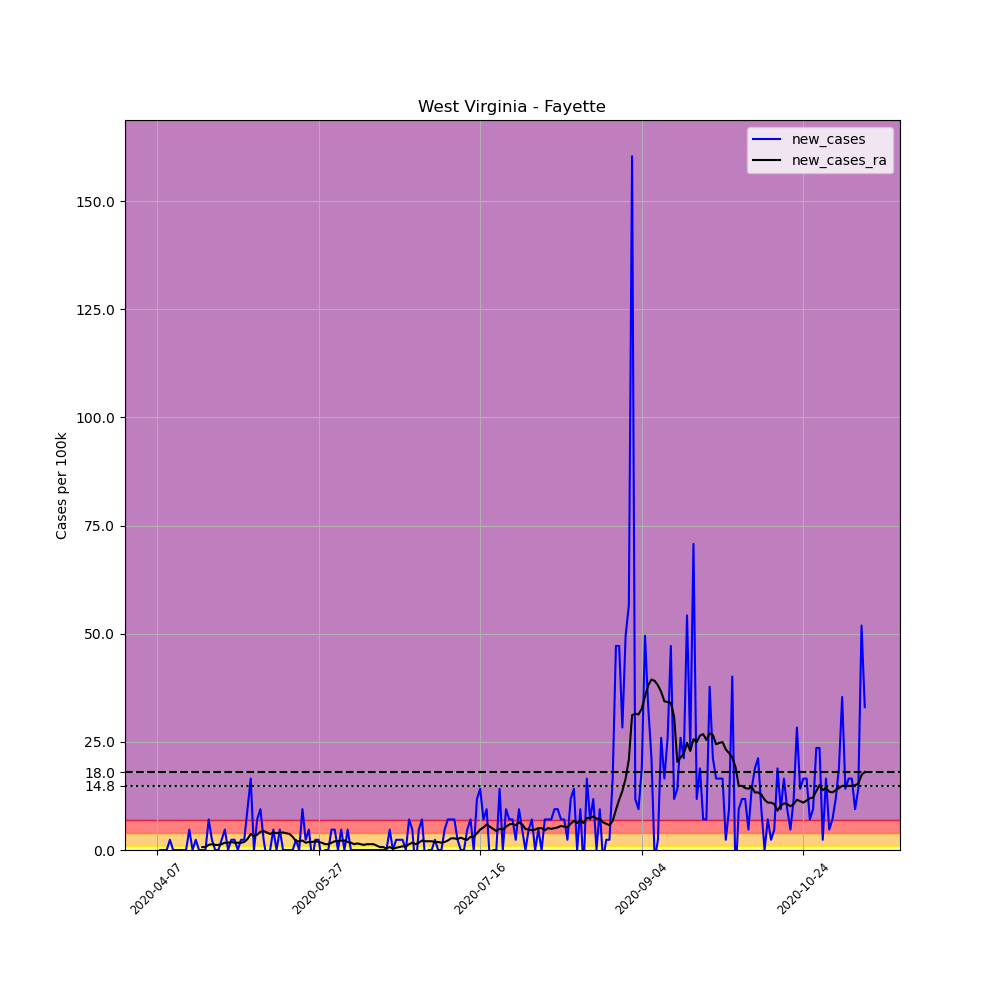

Data behind this chart, as committed beside it:
, date, county, state, fips, cases, deaths, COUNTY, STNAME, CTYNAME, POPESTIMATE2019, per_100k, new_cases, new_cases_ra
588156, 2020-04-07, Fayette, West Virginia, 54019, 1, 0, 19, West Virginia, Fayette, 42406, 2.358, , 
588157, 2020-04-08, Fayette, West Virginia, 54019, 1, 0, 19, West Virginia, Fayette, 42406, 2.358, 0.0, 
588158, 2020-04-09, Fayette, West Virginia, 54019, 1, 0, 19, West Virginia, Fayette, 42406, 2.358, 0.0, 
588159, 2020-04-10, Fayette, West Virginia, 54019, 1, 0, 19, West Virginia, Fayette, 42406, 2.358, 0.0, 
588160, 2020-04-11, Fayette, West Virginia, 54019, 2, 0, 19, West Virginia, Fayette, 42406, 4.716, 2.358, 
588161, 2020-04-12, Fayette, West Virginia, 54019, 2, 0, 19, West Virginia, Fayette, 42406, 4.716, 0.0, 
588162, 2020-04-13, Fayette, West Virginia, 54019, 2, 0, 19, West Virginia, Fayette, 42406, 4.716, 0.0, 
588163, 2020-04-14, Fayette, West Virginia, 54019, 2, 0, 19, West Virginia, Fayette, 42406, 4.716, 0.0, 
588164, 2020-04-15, Fayette, West Virginia, 54019, 2, 0, 19, West Virginia, Fayette, 42406, 4.716, 0.0, 
588165, 2020-04-16, Fayette, West Virginia, 54019, 2, 0, 19, West Virginia, Fayette, 42406, 4.716, 0.0, 
588166, 2020-04-17, Fayette, West Virginia, 54019, 4, 0, 19, West Virginia, Fayette, 42406, 9.433, 4.716, 
588167, 2020-04-18, Fayette, West Virginia, 54019, 4, 0, 19, West Virginia, Fayette, 42406, 9.433, 0.0, 
588168, 2020-04-19, Fayette, West Virginia, 54019, 5, 0, 19, West Virginia, Fayette, 42406, 11.79, 2.358, 
588169, 2020-04-20, Fayette, West Virginia, 54019, 5, 0, 19, West Virginia, Fayette, 42406, 11.79, 0.0, 
588170, 2020-04-21, Fayette, West Virginia, 54019, 5, 0, 19, West Virginia, Fayette, 42406, 11.79, 0.0, 0.6738
588171, 2020-04-22, Fayette, West Virginia, 54019, 5, 0, 19, West Virginia, Fayette, 42406, 11.79, 0.0, 0.6738
588172, 2020-04-23, Fayette, West Virginia, 54019, 8, 0, 19, West Virginia, Fayette, 42406, 18.87, 7.074, 1.179
588173, 2020-04-24, Fayette, West Virginia, 54019, 9, 0, 19, West Virginia, Fayette, 42406, 21.22, 2.358, 1.348
588174, 2020-04-25, Fayette, West Virginia, 54019, 9, 0, 19, West Virginia, Fayette, 42406, 21.22, 0.0, 1.179
588175, 2020-04-26, Fayette, West Virginia, 54019, 9, 0, 19, West Virginia, Fayette, 42406, 21.22, 0.0, 1.179
588176, 2020-04-27, Fayette, West Virginia, 54019, 10, 0, 19, West Virginia, Fayette, 42406, 23.58, 2.358, 1.348
588177, 2020-04-28, Fayette, West Virginia, 54019, 12, 0, 19, West Virginia, Fayette, 42406, 28.3, 4.716, 1.684
588178, 2020-04-29, Fayette, West Virginia, 54019, 12, 0, 19, West Virginia, Fayette, 42406, 28.3, 0.0, 1.684
588179, 2020-04-30, Fayette, West Virginia, 54019, 13, 0, 19, West Virginia, Fayette, 42406, 30.66, 2.358, 1.853
588180, 2020-05-01, Fayette, West Virginia, 54019, 14, 0, 19, West Virginia, Fayette, 42406, 33.01, 2.358, 1.684
588181, 2020-05-02, Fayette, West Virginia, 54019, 14, 0, 19, West Virginia, Fayette, 42406, 33.01, 0.0, 1.684
588182, 2020-05-03, Fayette, West Virginia, 54019, 15, 0, 19, West Virginia, Fayette, 42406, 35.37, 2.358, 1.684
588183, 2020-05-04, Fayette, West Virginia, 54019, 16, 0, 19, West Virginia, Fayette, 42406, 37.73, 2.358, 1.853
588184, 2020-05-05, Fayette, West Virginia, 54019, 20, 0, 19, West Virginia, Fayette, 42406, 47.16, 9.433, 2.527
588185, 2020-05-06, Fayette, West Virginia, 54019, 27, 0, 19, West Virginia, Fayette, 42406, 63.67, 16.51, 3.706
588186, 2020-05-07, Fayette, West Virginia, 54019, 27, 0, 19, West Virginia, Fayette, 42406, 63.67, 0.0, 3.2
588187, 2020-05-08, Fayette, West Virginia, 54019, 30, 0, 19, West Virginia, Fayette, 42406, 70.74, 7.074, 3.537
588188, 2020-05-09, Fayette, West Virginia, 54019, 34, 0, 19, West Virginia, Fayette, 42406, 80.18, 9.433, 4.211
588189, 2020-05-10, Fayette, West Virginia, 54019, 35, 0, 19, West Virginia, Fayette, 42406, 82.54, 2.358, 4.379
588190, 2020-05-11, Fayette, West Virginia, 54019, 34, 0, 19, West Virginia, Fayette, 42406, 80.18, -2.358, 4.043
588191, 2020-05-12, Fayette, West Virginia, 54019, 34, 0, 19, West Virginia, Fayette, 42406, 80.18, 0.0, 3.706
588192, 2020-05-13, Fayette, West Virginia, 54019, 36, 0, 19, West Virginia, Fayette, 42406, 84.89, 4.716, 4.043
588193, 2020-05-14, Fayette, West Virginia, 54019, 36, 0, 19, West Virginia, Fayette, 42406, 84.89, 0.0, 3.874
588194, 2020-05-15, Fayette, West Virginia, 54019, 38, 0, 19, West Virginia, Fayette, 42406, 89.61, 4.716, 4.043
588195, 2020-05-16, Fayette, West Virginia, 54019, 38, 1, 19, West Virginia, Fayette, 42406, 89.61, 0.0, 4.043
588196, 2020-05-17, Fayette, West Virginia, 54019, 38, 3, 19, West Virginia, Fayette, 42406, 89.61, 0.0, 3.874
588197, 2020-05-18, Fayette, West Virginia, 54019, 38, 3, 19, West Virginia, Fayette, 42406, 89.61, 0.0, 3.706
588198, 2020-05-19, Fayette, West Virginia, 54019, 38, 3, 19, West Virginia, Fayette, 42406, 89.61, 0.0, 3.032
588199, 2020-05-20, Fayette, West Virginia, 54019, 39, 3, 19, West Virginia, Fayette, 42406, 91.97, 2.358, 2.021
588200, 2020-05-21, Fayette, West Virginia, 54019, 39, 3, 19, West Virginia, Fayette, 42406, 91.97, 0.0, 2.021
588201, 2020-05-22, Fayette, West Virginia, 54019, 43, 3, 19, West Virginia, Fayette, 42406, 101.4, 9.433, 2.19
588202, 2020-05-23, Fayette, West Virginia, 54019, 44, 3, 19, West Virginia, Fayette, 42406, 103.8, 2.358, 1.684
588203, 2020-05-24, Fayette, West Virginia, 54019, 46, 3, 19, West Virginia, Fayette, 42406, 108.5, 4.716, 1.853
588204, 2020-05-25, Fayette, West Virginia, 54019, 45, 3, 19, West Virginia, Fayette, 42406, 106.1, -2.358, 1.853
588205, 2020-05-26, Fayette, West Virginia, 54019, 46, 3, 19, West Virginia, Fayette, 42406, 108.5, 2.358, 2.021
588206, 2020-05-27, Fayette, West Virginia, 54019, 47, 3, 19, West Virginia, Fayette, 42406, 110.8, 2.358, 1.853
588207, 2020-05-28, Fayette, West Virginia, 54019, 46, 3, 19, West Virginia, Fayette, 42406, 108.5, -2.358, 1.684
588208, 2020-05-29, Fayette, West Virginia, 54019, 46, 3, 19, West Virginia, Fayette, 42406, 108.5, 0.0, 1.348
588209, 2020-05-30, Fayette, West Virginia, 54019, 46, 4, 19, West Virginia, Fayette, 42406, 108.5, 0.0, 1.348
588210, 2020-05-31, Fayette, West Virginia, 54019, 48, 4, 19, West Virginia, Fayette, 42406, 113.2, 4.716, 1.684
588211, 2020-06-01, Fayette, West Virginia, 54019, 50, 4, 19, West Virginia, Fayette, 42406, 117.9, 4.716, 2.021
588212, 2020-06-02, Fayette, West Virginia, 54019, 50, 4, 19, West Virginia, Fayette, 42406, 117.9, 0.0, 2.021
588213, 2020-06-03, Fayette, West Virginia, 54019, 52, 4, 19, West Virginia, Fayette, 42406, 122.6, 4.716, 2.19
588214, 2020-06-04, Fayette, West Virginia, 54019, 52, 4, 19, West Virginia, Fayette, 42406, 122.6, 0.0, 2.19
588215, 2020-06-05, Fayette, West Virginia, 54019, 54, 4, 19, West Virginia, Fayette, 42406, 127.3, 4.716, 1.853
... 160 more rows
